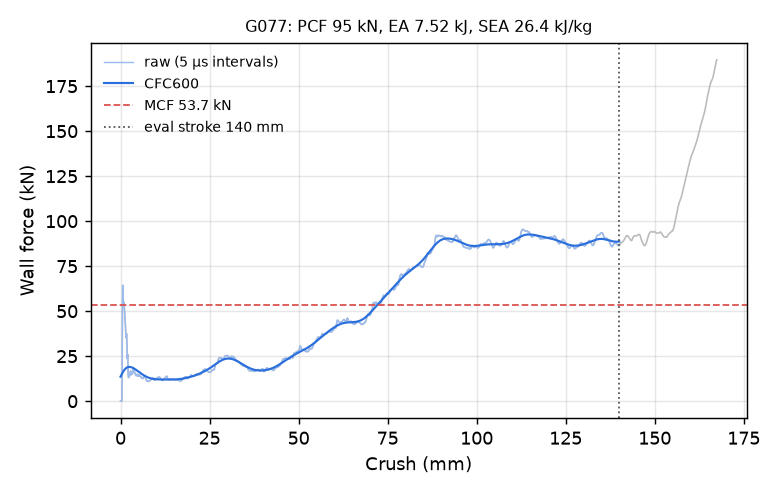

Data behind this chart, as committed beside it:
time_ms, crush_mm, force_kN, force_CFC600_kN
0.000000000000000000e+00, -0.000000000000000000e+00, 0.000000000000000000e+00, 1.362084301262147967e+01
5.148467142134904861e-03, 7.866857945919036865e-02, 0.000000000000000000e+00, 1.393471477921339741e+01
1.009891647845506668e-02, 1.543114483356475830e-01, 0.000000000000000000e+00, 1.424449165268403128e+01
1.504936628043651581e-02, 2.299543172121047974e-01, 0.000000000000000000e+00, 1.454945227632439497e+01
2.019783295691013336e-02, 3.086228966712951660e-01, 0.000000000000000000e+00, 1.484884181949754733e+01
2.514828182756900787e-02, 3.842657506465911865e-01, 0.000000000000000000e+00, 1.514187126176044984e+01
3.009873256087303162e-02, 4.599086344242095947e-01, 1.779015357906736483e+01, 1.542771930344163600e+01
3.504918143153190613e-02, 5.355511903762817383e-01, 5.176743126650551119e+01, 1.570554712233309402e+01
4.000062867999076843e-02, 6.112064123153686523e-01, 6.432506146853337725e+01, 1.597453519209279982e+01
4.515000432729721069e-02, 6.898827552795410156e-01, 5.691463289891233046e+01, 1.623392932062482430e+01
5.010121688246726990e-02, 7.655289173126220703e-01, 5.285356506788114928e+01, 1.648306871395693207e+01
5.505274236202239990e-02, 8.411775827407836914e-01, 5.341308208772460375e+01, 1.672138890176249859e+01
6.000415235757827759e-02, 9.168220758438110352e-01, 5.504771077703700399e+01, 1.694841563238998461e+01
6.515400856733322144e-02, 9.954957365989685059e-01, 5.461634167554750263e+01, 1.716376222874762192e+01
7.010616362094879150e-02, 1.071146726608276367e+00, 5.191283299395666262e+01, 1.736712957749960040e+01
7.505835592746734619e-02, 1.146795988082885742e+00, 4.896235303838955844e+01, 1.755830426378891218e+01
8.001004904508590698e-02, 1.222435355186462402e+00, 4.703832166191900654e+01, 1.773715368103043133e+01
8.515900373458862305e-02, 1.301085829734802246e+00, 4.490396965645463467e+01, 1.790361988525187797e+01
9.010969847440719604e-02, 1.376705884933471680e+00, 4.210111464483570387e+01, 1.805771368233839524e+01
9.506044536828994751e-02, 1.452324986457824707e+00, 3.893979965372930963e+01, 1.819950868031690661e+01
1.000109612941741943e-01, 1.527938723564147949e+00, 3.533144084511319249e+01, 1.832913453234335677e+01
1.051576435565948486e-01, 1.606546878814697266e+00, 3.522162073533941395e+01, 1.844676972013763461e+01
1.101058498024940491e-01, 1.682122349739074707e+00, 3.745968204997177509e+01, 1.855263606371567420e+01
1.150545179843902588e-01, 1.757702946662902832e+00, 3.480014444427296638e+01, 1.864699668761395301e+01
1.200022920966148376e-01, 1.833268523216247559e+00, 2.761100066623254534e+01, 1.873015453098112459e+01
1.251450628042221069e-01, 1.911810755729675293e+00, 2.357048192425730093e+01, 1.880244626250044959e+01
1.300906985998153687e-01, 1.987341284751892090e+00, 2.604064376371452738e+01, 1.886423250290778242e+01
1.350358575582504272e-01, 2.062863349914550781e+00, 2.275211599603702695e+01, 1.891589044684208076e+01
1.401784569025039673e-01, 2.141399860382080078e+00, 1.530608501819300038e+01, 1.895780943801342033e+01
1.451217383146286011e-01, 2.216891527175903320e+00, 1.334427280752209555e+01, 1.899038414339274539e+01
1.500624269247055054e-01, 2.292343139648437500e+00, 1.311699175321316524e+01, 1.901400513585651808e+01
1.550038009881973267e-01, 2.367804527282714844e+00, 1.383072388609422987e+01, 1.902905220108020146e+01
1.601427197456359863e-01, 2.446282148361206055e+00, 1.433391823573346535e+01, 1.903589232801303055e+01
1.650820821523666382e-01, 2.521711587905883789e+00, 1.392729992958978968e+01, 1.903488011635970878e+01
1.700211912393569946e-01, 2.597136497497558594e+00, 1.414055116204585616e+01, 1.902635838198920837e+01
1.751574873924255371e-01, 2.675572156906127930e+00, 1.507552272273437133e+01, 1.901065846368954837e+01
1.800965368747711182e-01, 2.750994920730590820e+00, 1.642613409720826922e+01, 1.898810101353624091e+01
1.850367784500122070e-01, 2.826435327529907227e+00, 1.676429544741311162e+01, 1.895899776633465095e+01
1.901748329401016235e-01, 2.904895305633544922e+00, 1.611603307116951456e+01, 1.892365346685302541e+01
1.951161772012710571e-01, 2.980350971221923828e+00, 1.557861647884652534e+01, 1.888236670700849373e+01
2.000569105148315430e-01, 3.055796623229980469e+00, 1.471643555674236303e+01, 1.883542939188960474e+01
2.051950246095657349e-01, 3.134255647659301758e+00, 1.530505514954461255e+01, 1.878312561140477399e+01
2.101356089115142822e-01, 3.209697484970092773e+00, 1.565095002796943291e+01, 1.872573097602590408e+01
2.150760740041732788e-01, 3.285136938095092773e+00, 1.506393499960249827e+01, 1.866351278965648319e+01
2.200168967247009277e-01, 3.360581398010253906e+00, 1.531837498749932358e+01, 1.859673040074827099e+01
2.251545786857604980e-01, 3.439030885696411133e+00, 1.595000260684872018e+01, 1.852563536284698387e+01
2.300940304994583130e-01, 3.514452934265136719e+00, 1.727934132768807629e+01, 1.845047208781859993e+01
2.350336462259292603e-01, 3.589876413345336914e+00, 1.832586718563060302e+01, 1.837147956747677924e+01
2.401709258556365967e-01, 3.668317556381225586e+00, 1.749825837645563453e+01, 1.828889362348468950e+01
2.451100647449493408e-01, 3.743732452392578125e+00, 1.625735685456450952e+01, 1.820294822043783967e+01
2.500486075878143311e-01, 3.819137334823608398e+00, 1.627937456130061733e+01, 1.811387501455282134e+01
2.551842629909515381e-01, 3.897551298141479492e+00, 1.647023776600335410e+01, 1.802190217010117834e+01
2.601210474967956543e-01, 3.972928047180175781e+00, 1.596410781690292069e+01, 1.792725377498820549e+01
2.650575041770935059e-01, 4.048299312591552734e+00, 1.564762312184343962e+01, 1.783014971164757512e+01
2.701905369758605957e-01, 4.126670360565185547e+00, 1.547498192928964222e+01, 1.773080533720617424e+01
2.751249670982360840e-01, 4.202009201049804688e+00, 1.465460636632796465e+01, 1.762943094120429066e+01
2.800591588020324707e-01, 4.277343750000000000e+00, 1.430890471416281073e+01, 1.752623103354252265e+01
2.851901650428771973e-01, 4.355682373046875000e+00, 1.436192649741109939e+01, 1.742140351616832561e+01
2.901236116886138916e-01, 4.431004047393798828e+00, 1.430062429020763304e+01, 1.731513913545056838e+01
2.950571775436401367e-01, 4.506326675415039062e+00, 1.415539027101150715e+01, 1.720762139407360181e+01
... 2,198 more rows
